Run: headless pygame with SDL's dummy video driver; simulated clock (each Clock.tick advances the game by its frame time, no real sleeping); random seed 0; keys injected as events and as key.get_pressed() state; no mouse input.
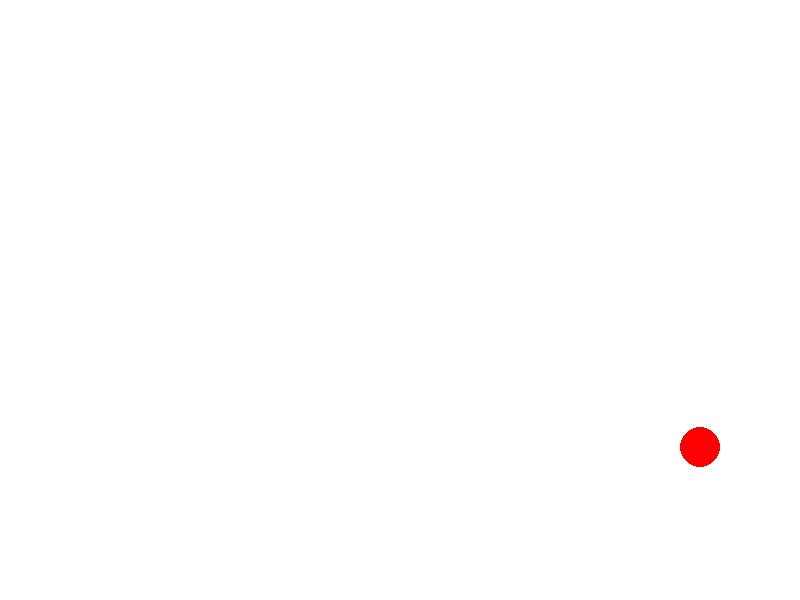
Frame 1 of 4 · flips 1–60 · no input
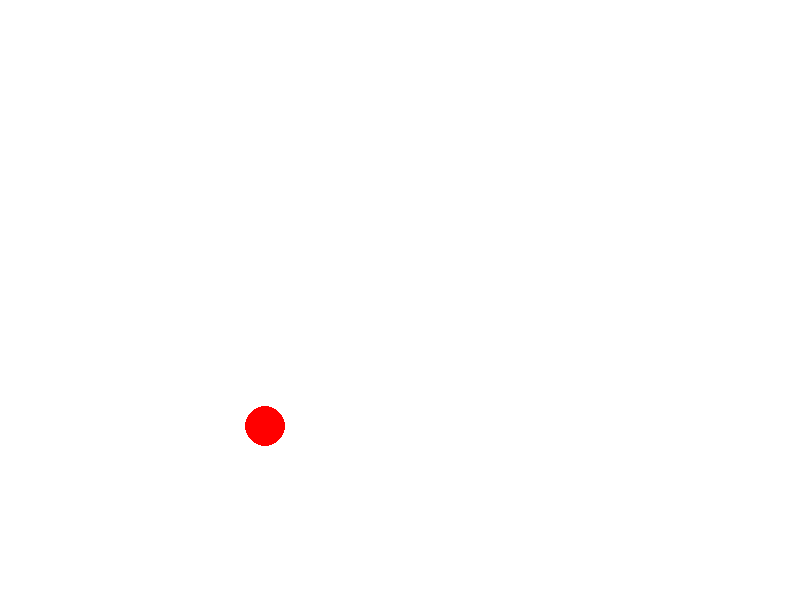
Frame 2 of 4 · flips 61–180 · tapped SPACE, RETURN · held RIGHT (→), D
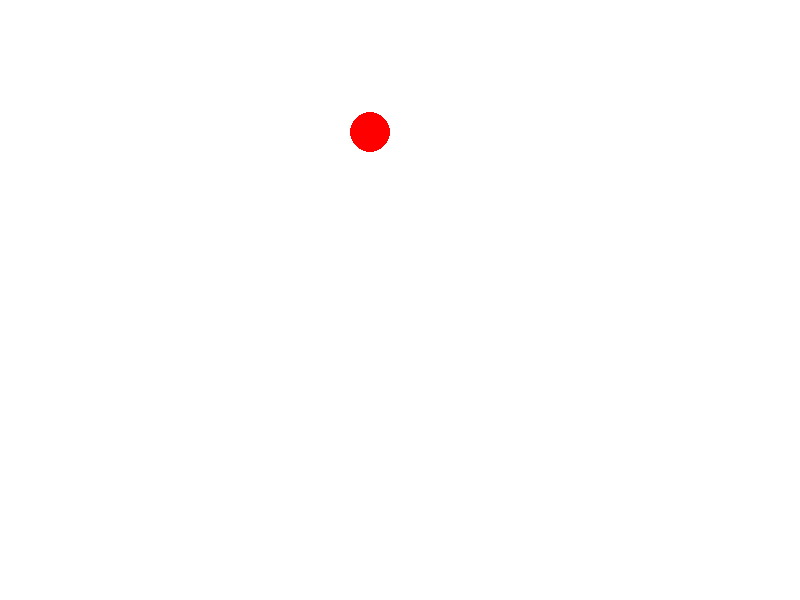
Frame 3 of 4 · flips 181–300 · held DOWN (↓), S
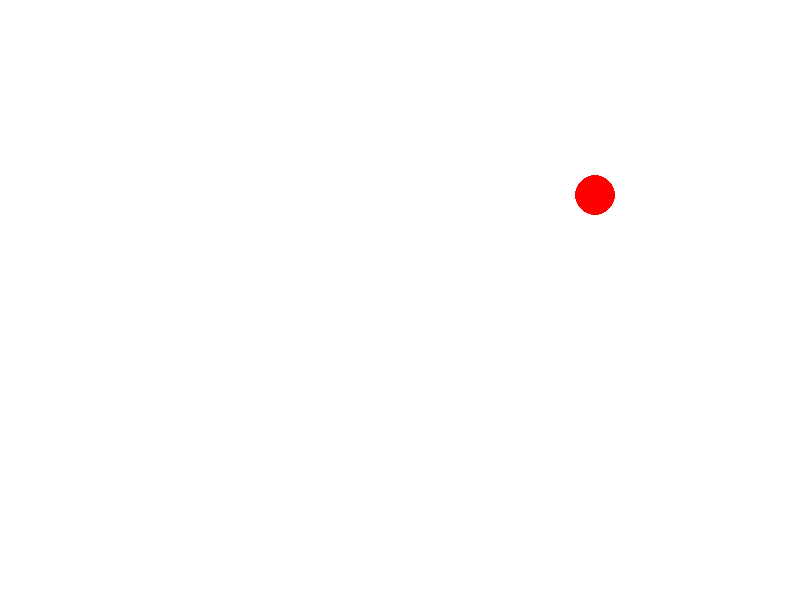
Frame 4 of 4 · flips 301–420 · held LEFT (←), A, UP (↑), W

The pygame program that drew these frames:

import pygame

# 初始化Pygame
pygame.init()

# 设置屏幕尺寸
screen_width, screen_height = 800, 600
screen = pygame.display.set_mode((screen_width, screen_height))
pygame.display.set_caption("无引力状态下的球运动")

# 定义颜色
WHITE = (255, 255, 255)
RED = (255, 0, 0)

# 定义球体属性
ball_radius = 20
ball_x, ball_y = screen_width // 2, screen_height // 2  # 球的初始位置
velocity_x, velocity_y = 5.0, 7.0  # 初始速度

# 时间控制
clock = pygame.time.Clock()
fps = 60  # 帧率

# 主循环
running = True
while running:
    for event in pygame.event.get():
        if event.type == pygame.QUIT:
            running = False

    # 更新球的位置
    ball_x += velocity_x
    ball_y += velocity_y

    # 边界碰撞检测
    # 水平方向反弹
    if ball_x - ball_radius < 0 or ball_x + ball_radius > screen_width:
        velocity_x = -velocity_x  # 反转水平速度
        ball_x = max(ball_radius, min(ball_x, screen_width - ball_radius))  # 防止超出边界

    # 垂直方向反弹
    if ball_y - ball_radius < 0 or ball_y + ball_radius > screen_height:
        velocity_y = -velocity_y  # 反转垂直速度
        ball_y = max(ball_radius, min(ball_y, screen_height - ball_radius))  # 防止超出边界

    # 清屏并绘制
    screen.fill(WHITE)
    pygame.draw.circle(screen, RED, (int(ball_x), int(ball_y)), ball_radius)

    # 更新显示
    pygame.display.flip()

    # 控制帧率
    clock.tick(fps)

# 退出Pygame
pygame.quit()
